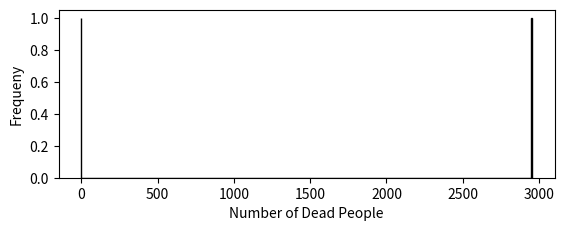

This chart was generated by the following Python code:
# -*- coding: utf-8 -*-
"""
Created on Tue Oct 23 05:59:04 2018

@author: Manasi
"""
import numpy as np
import scipy.integrate as integrate
import matplotlib.pyplot as plt

def disc(n0=(31999,0,1, 0, 0, 0), nVadd=0, tAdd=None, timeSpan=120, nMax=2000000, nRun=1):
    k1=1.76e-5
    k2=0.1
    k3=0.01
    k4=3.52e-6 
    
    for nR in range(1,nRun):
        timey=np.zeros((nMax,1)) #defining a time vector with nMax rows and and 1 column with zeros
        dyl=np.zeros((nMax,6)) #defining an array of zeros with nMax rows and 6 columns
        dyl[0,:]=n0 #initialize the first row of dyl array with the intial values of n0
        thom=np.zeros((nRun)) # This command is only used for if nRun>1
        h,f,s,i,d,v=n0 #setting up vectors to figure out how much to subtract each value by in each reation
        changes = np.array([[-1,0,1,0,0,0],[0,-1,1,0,0,0],[0,0,-1,1,0,0],[0,0,-1,0,1,0],[-1,0,0,1,0,-1]])
        # the "changes" array shows how the different variables change for each reaction:
            # 1st row refers to rxn: h+s->2s
            # 2nd row refers to rxn: f+s->2s
            # 3rd row refers to rxn:   s->i
            # 4th row refers to rxn:   i->d
            # 5th row refers to rxn: h+v->i
        
            # 1st col=net change in h 
            # 2nd col=net change in f 
            # 3rd col=net change in s 
            # 4th col=net change in i  
            # 5th col=net change in d 
            # 6th col=net change in v
        
        for jj in range(1,nMax):
            r=np.array([k1*h*s,k1*f*s,k2*s,k3*s,k4*h*v]) # rxn rates for rxns 1-5
            rtotal=sum(r) 
            if rtotal==0:
                jj=jj-1 #this is to make sure that this loop doesn't get counted in the matrix
                break
            p=r/rtotal #first reaction rate divided by total reaction rate to determine the probability of each rxn happening
            csp=np.cumsum(p) # finds cummalative sum for each row in the array 
                    
            spr=np.random.uniform(0,1) #pick a random number between 0 and 1 
            cole=np.where(spr<csp)[0][0] #compares the spr value to the values in csp array; then refers to rows in which spr<csp, then refers to the FIRST value if there are multiple rows 
            tou=-np.log(spr)/rtotal #calculating time step change
            if timey[jj-1]+tou>timeSpan: #to ensure the the time value doesn't exceed timeSpan
                jj=jj-1 #this is to make sure that this loop doesn't get counted in the matrix
                break
                
            if tAdd!= None and timey[jj-1]+tou>tAdd:
                timey[jj]=tAdd
                changes[cole,5]=changes[cole,5]+nVadd #at time tAdd, add in the vaccines
                tAdd=None #change to tAdd=None since it only gets added in once
            else:
                timey[jj]=timey[jj-1]+tou #if not, continue to keep adding tou
               
            dyl[jj,:]=dyl[jj-1,:]+changes[cole,:] #the current row equals the previous row plus the net changes in row "cole"
            h,f,s,i,d,v=dyl[jj,:] #unpack the current values of row and restore them as these variables to calculate  r values in the next loop
        
        #thom[nR]=dyl[jj,4]
        nonzero = np.logical_not(np.all(dyl==0,axis = 1)) #if in the for loop, the code exits the for loop before hitting nMax,...
                                                          #...then arrays "timey" and "dyl" will still have row of zeros, so this command will identify which rows are non-zero rows       
        timey=timey[nonzero] #restoring the timey and dyl arrays with just the non-zero values
        dyl=dyl[nonzero]
        thom[nR]=dyl[-1,4]
        
        if nRun>1:
            #fig, ax = plt.subplots(2,1,2)
            plt.subplot(2,1,2)
            #Max_Val=max(thom)
            #bins = np.arange(Max_Val+1) - 0.5
            plt.ylabel('Frequeny')
            plt.xlabel('Number of Dead People')
            plt.hist(thom,bins=np.arange(np.max(thom)+5)-0.5,edgecolor='black')
           # ax.set_xticks(bins[:-10])
            #plt.xticks(range(Max_Val))
            #plt.xlim([-1,max(thom)+1000])
            plt.show()
        else:
            plt.subplot(2,1,2)
            plt.ylabel('Number of People')
            plt.xlabel('Number of Days')
            plt.plot(timey,dyl[:,0],'r--',label='Healthy')
            plt.plot(timey,dyl[:,1],'b--', label='Freeloaders')
            plt.plot(timey,dyl[:,2],'c--', label='Sick')
            plt.plot(timey,dyl[:,3],'g',label='Immune')
            plt.plot(timey,dyl[:,4],'k-.',label='Dead')
            plt.legend()
        
        return thom

juggie=disc(nRun=2)
print(juggie) 


#jug=disc(nVadd=800, tAdd=10)